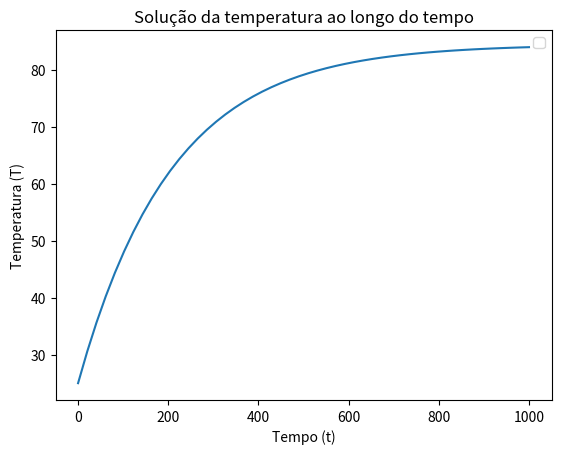

Recreate this plot in Python.
# Exercício 2 do Nível 2
# [redacted]
# [redacted]
import numpy as np
import matplotlib.pyplot as plt

V = 10 # m ** 3
m = 10 # Kg/s
Te = 25 # ºC
Tr = 100 # ºC
U = 2000 # W/ ((m**2) * ºC)
A = 80 # m ** 2
ρ = 1000 # Kg/ m **3
cp = 4180 # J/ (Kg * ºC)

Top = ((m * cp * Te) + (U * A * Tr))/ ((U * A) + (m * cp))

τ = (V * ρ * cp)/ ((m * cp) + (U * A))
T = (Te * np.exp(τ)) + (Top * (1 - np.exp(τ)))

# Formar gráfico a solução da temperatura ao longo do tempo
# ( y = f(x) = T ) -> eixo y
# ( x = x = t ) -> eixo x

x = np.linspace(0, 1000) #chute
plt.xlabel('Tempo (t)')
plt.ylabel('Temperatura (T)')

# Substitui "T" por "y" e "t" por "x":
y = (Te * np.exp(-x/τ)) + (Top * (1 - np.exp(-x/τ)))

# Gerar gráfico:
plt.plot(x, y)
plt.show()

# Legenda para o gráfico
plt.title('Solução da temperatura ao longo do tempo')
plt.legend()

# Peguei isso do Exercício 2 Nível 2 da folha 2 de exercícios Python
# x = np.linspace(320,350)
# x = temperaturas entre 320 e 350 kelvin
# plt.xlabel(' Temperatura (Kº) ')
# plt.ylabel(' Parâmetro Cinético da Reação (s**-1)')
# y = k0 * (e** (-E/(R * x)))
# matplotlib.pyplot.plot(x, y)
# plt.show()
# Exercício 3 não tinha nada que eu pudesse reutilizar